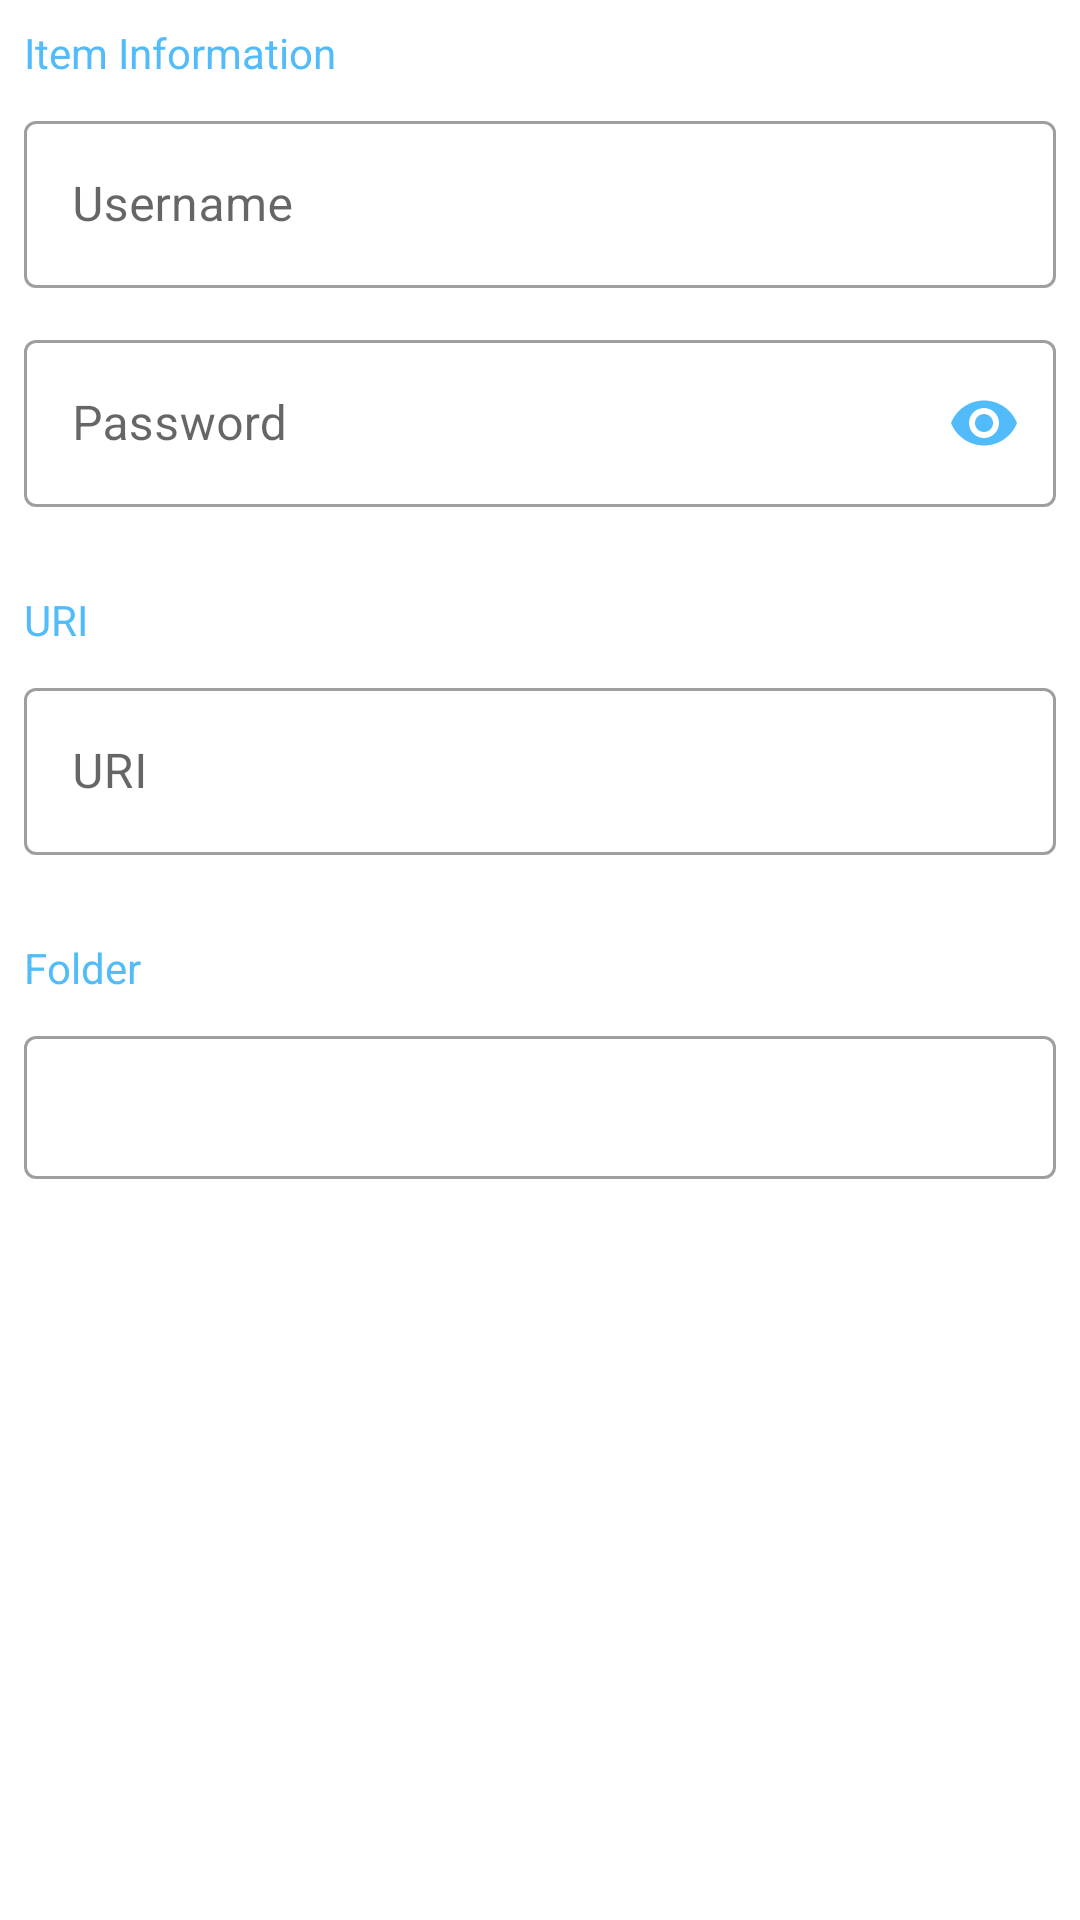

Write the Android layout XML for this screen, with the resource values it uses.
<!-- AndroidManifest.xml: application theme Theme.Passwordio -->
<!-- res/layout/activity_login_item_view.xml -->
<?xml version="1.0" encoding="utf-8"?>
<LinearLayout xmlns:android="http://schemas.android.com/apk/res/android"
    xmlns:app="http://schemas.android.com/apk/res-auto"
    xmlns:tools="http://schemas.android.com/tools"
    android:layout_width="match_parent"
    android:layout_height="match_parent"
    tools:context=".LoginItemViewActivity"
    android:padding="8dp"
    android:orientation="vertical">

    <TextView
        android:layout_width="wrap_content"
        android:layout_height="wrap_content"
        android:layout_marginBottom="8dp"
        android:text="Item Information"
        android:textColor="@color/blue"
        />

    <LinearLayout
        android:id="@+id/bottomSheetInsertLayoutLogin"
        android:layout_width="match_parent"
        android:layout_height="wrap_content"
        android:orientation="vertical"
        >

        <com.google.android.material.textfield.TextInputLayout
            android:layout_width="match_parent"
            android:layout_height="wrap_content"
            style="@style/Widget.MaterialComponents.TextInputLayout.OutlinedBox"
            >
            <com.google.android.material.textfield.TextInputEditText
                android:id="@+id/loginItemViewUsername"
                android:layout_width="match_parent"
                android:layout_height="wrap_content"
                android:hint="Username"
                android:inputType="textWebEditText"
                android:layout_marginBottom="12dp"
                />
        </com.google.android.material.textfield.TextInputLayout>
        <com.google.android.material.textfield.TextInputLayout
            android:layout_width="match_parent"
            style="@style/Widget.MaterialComponents.TextInputLayout.OutlinedBox"
            android:layout_height="wrap_content"
            android:layout_marginBottom="16dp"
            app:passwordToggleEnabled="true"
            app:passwordToggleTint="@color/blue"
            >
            <com.google.android.material.textfield.TextInputEditText
                android:id="@+id/loginItemViewPassowrd"
                android:layout_width="match_parent"
                android:layout_height="wrap_content"
                android:hint="Password"
                android:inputType="textPassword"
                android:layout_marginBottom="12dp"
                />
        </com.google.android.material.textfield.TextInputLayout>

        <TextView
            android:layout_width="wrap_content"
            android:layout_height="wrap_content"
            android:text="URI"
            android:layout_marginBottom="8dp"
            android:textColor="@color/blue"
            />

        <com.google.android.material.textfield.TextInputLayout
            android:id="@+id/loginItemViewURILayout"
            android:layout_width="match_parent"
            android:layout_height="wrap_content"
            android:layout_marginBottom="16dp"
            app:endIconMode="custom"
            app:endIconDrawable="@drawable/ic_baseline_open_in_new_24"
            style="@style/Widget.MaterialComponents.TextInputLayout.OutlinedBox"
            >
            <com.google.android.material.textfield.TextInputEditText
                android:id="@+id/loginItemViewURI"
                android:layout_width="match_parent"
                android:layout_height="wrap_content"
                android:hint="URI"
                android:inputType="textUri"
                android:layout_marginBottom="12dp"
                />
        </com.google.android.material.textfield.TextInputLayout>

        <TextView
            android:layout_width="wrap_content"
            android:layout_height="wrap_content"
            android:text="Folder"
            android:textColor="@color/blue"
            android:layout_marginBottom="8dp"
            />

        <com.google.android.material.textfield.TextInputLayout
            android:id="@+id/loginItemViewFolderLayout"
            android:layout_width="match_parent"
            android:layout_height="wrap_content"
            android:layout_marginBottom="16dp"
            style="@style/Widget.MaterialComponents.TextInputLayout.OutlinedBox.Dense"
            >
            <com.google.android.material.textfield.TextInputEditText
                android:id="@+id/loginItemViewFolder"
                android:layout_width="match_parent"
                android:layout_height="wrap_content"
                android:inputType="text"
                android:focusable="false"
                android:layout_marginBottom="12dp"
                />
        </com.google.android.material.textfield.TextInputLayout>
    </LinearLayout>


</LinearLayout>
<!-- resources referenced by this layout -->
<resources>
  <color name="blue">#52BCFA</color>
  <style name="Theme.Passwordio" parent="Theme.MaterialComponents.DayNight.DarkActionBar">
          
          <item name="colorPrimary">@color/blue</item>
          <item name="colorPrimaryVariant">@color/purple_700</item>
          <item name="colorOnPrimary">@color/white</item>
          
          <item name="colorSecondary">@color/grey</item>
          <item name="colorSecondaryVariant">@color/teal_700</item>
          <item name="colorOnSecondary">@color/black</item>
          
          <item name="android:statusBarColor">@color/black</item>
          
      </style>
  <color name="purple_700">#FF3700B3</color>
  <color name="white">#FFFFFFFF</color>
  <color name="grey">#5A595B</color>
  <color name="teal_700">#FF018786</color>
  <color name="black">#FF000000</color>
</resources>
